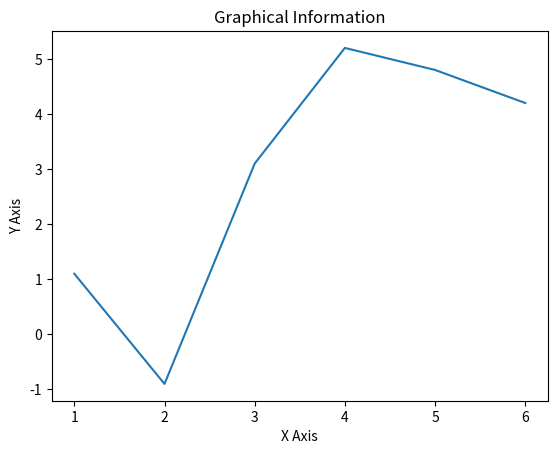

Here is the Python script that generated this plot:
import matplotlib.pyplot as plt

x = [1,2,3,4,5,6]
y = [1.1,-0.9,3.1,5.2,4.8,4.2]

plt.plot(x,y)
plt.title('Graphical Information')
plt.ylabel('Y Axis')
plt.xlabel('X Axis')


plt.show()